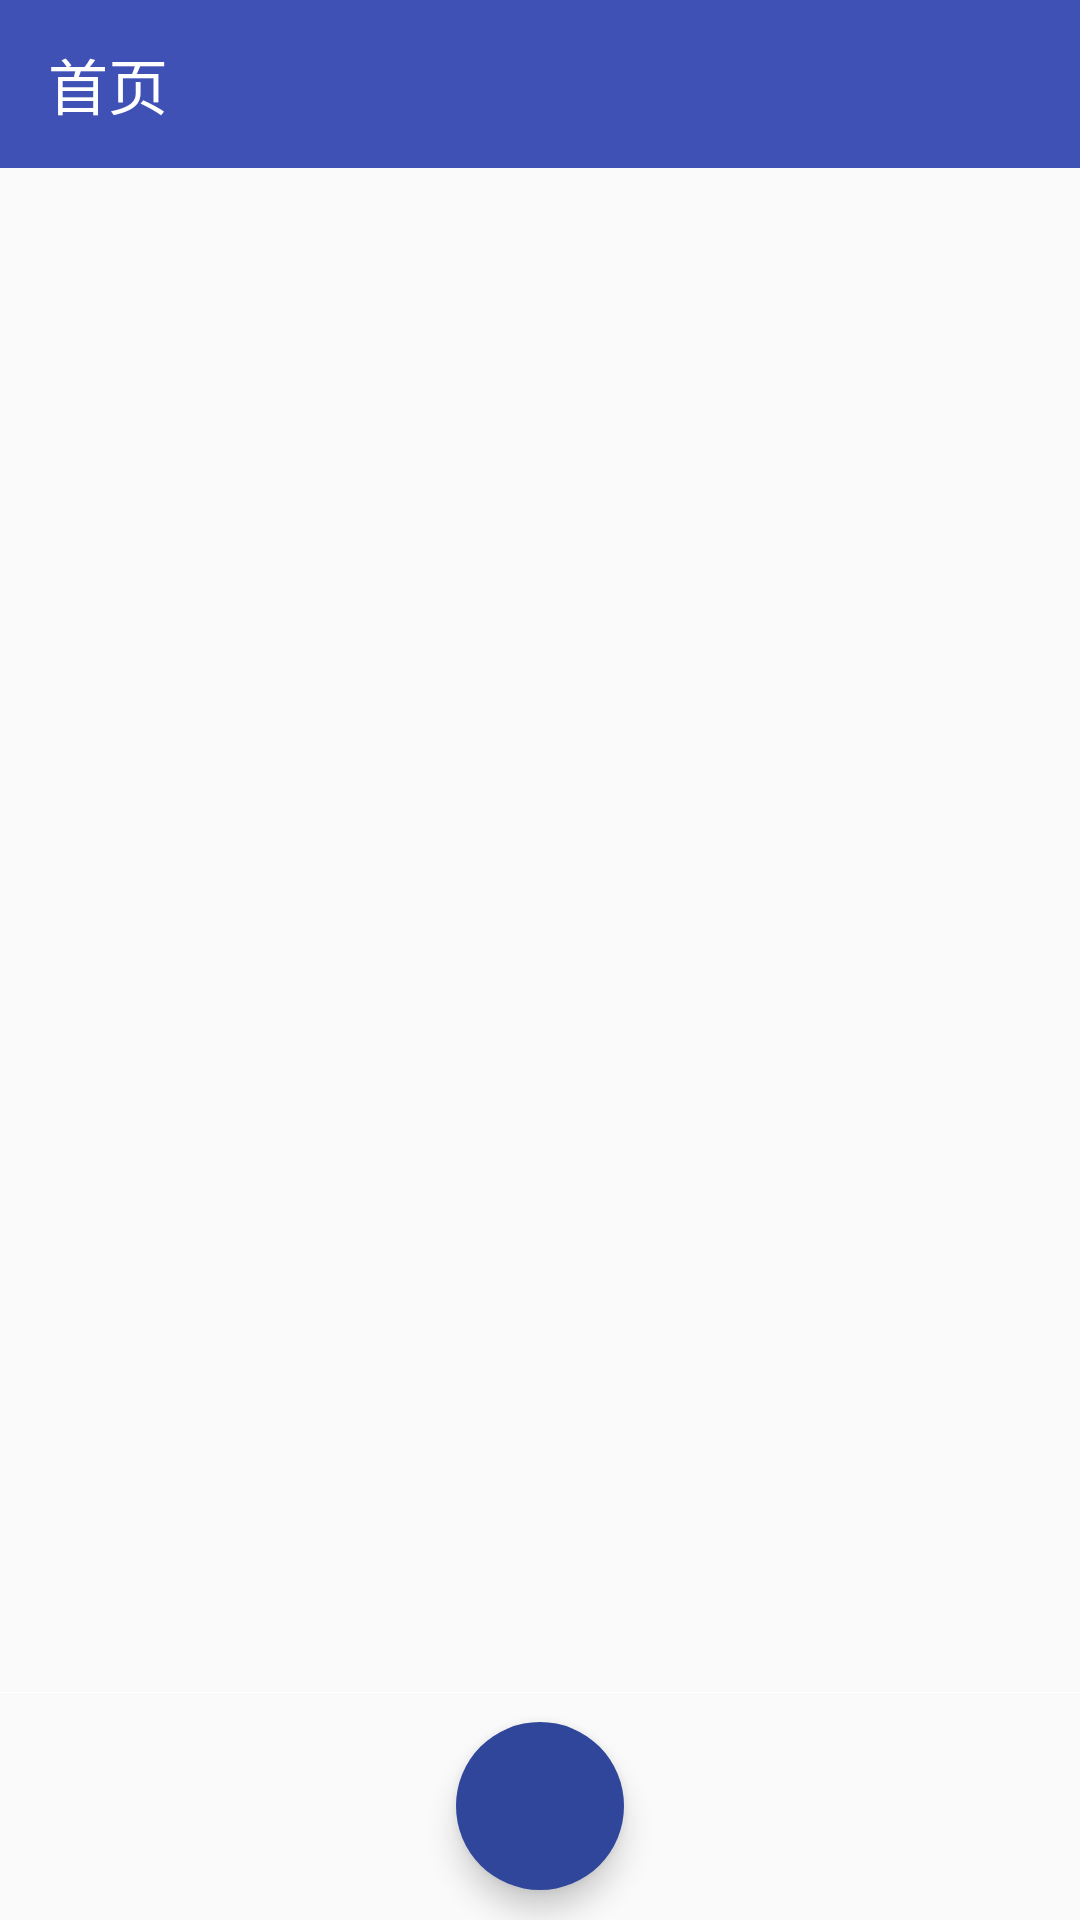

Write the Android layout XML for this screen, with the resource values it uses.
<!-- AndroidManifest.xml: application theme AppTheme.NoActionBar -->
<!-- res/layout/activity_chat.xml -->
<?xml version="1.0" encoding="utf-8"?>
<android.support.design.widget.CoordinatorLayout
    xmlns:android="http://schemas.android.com/apk/res/android"
    xmlns:app="http://schemas.android.com/apk/res-auto"
    xmlns:tools="http://schemas.android.com/tools"
    android:layout_width="match_parent"
    android:layout_height="match_parent"

    android:fitsSystemWindows="true"
    tools:context="com.example.a11962.touch.ChatActivity">

    <LinearLayout
        android:layout_width="match_parent"
        android:layout_height="match_parent"
        android:divider="#ffffff"
        android:showDividers="middle"
        android:orientation="vertical">

        <android.support.v7.widget.Toolbar
            android:id="@+id/toolbar"
            android:layout_width="match_parent"
            android:layout_height="?attr/actionBarSize"
            android:background="?attr/colorPrimary"
            android:theme="@style/AppTheme.AppBarOverlay"
            app:title="首页"
            app:popupTheme="@style/AppTheme.PopupOverlay"/>

        <ListView
            android:id="@+id/list_view"
            android:layout_width="match_parent"
            android:layout_height="0dp"
            android:layout_weight="1"
            android:scrollbars="none"
            android:divider="#ffffff" >
        </ListView>

        <android.support.design.widget.FloatingActionButton
            android:id="@+id/fab"
            android:layout_width="wrap_content"
            android:layout_height="wrap_content"
            android:layout_margin="10dp"
            android:layout_gravity="center"
            android:src="@mipmap/heart"
            app:backgroundTint="#30469b"
            app:borderWidth="0dp"
            app:elevation="6dp"
            app:fabSize="normal"
            app:layout_anchorGravity="bottom|right"
            app:pressedTranslationZ="12dp"
            app:rippleColor="#a6a6a6" />

    </LinearLayout>

</android.support.design.widget.CoordinatorLayout>
<!-- resources referenced by this layout -->
<resources>
  <style name="AppTheme.AppBarOverlay" parent="ThemeOverlay.AppCompat.Dark.ActionBar" />
  <style name="AppTheme.PopupOverlay" parent="ThemeOverlay.AppCompat.Light" />
  <style name="AppTheme.NoActionBar">
          <item name="windowActionBar">false</item>
          <item name="windowNoTitle">true</item>
      </style>
</resources>
